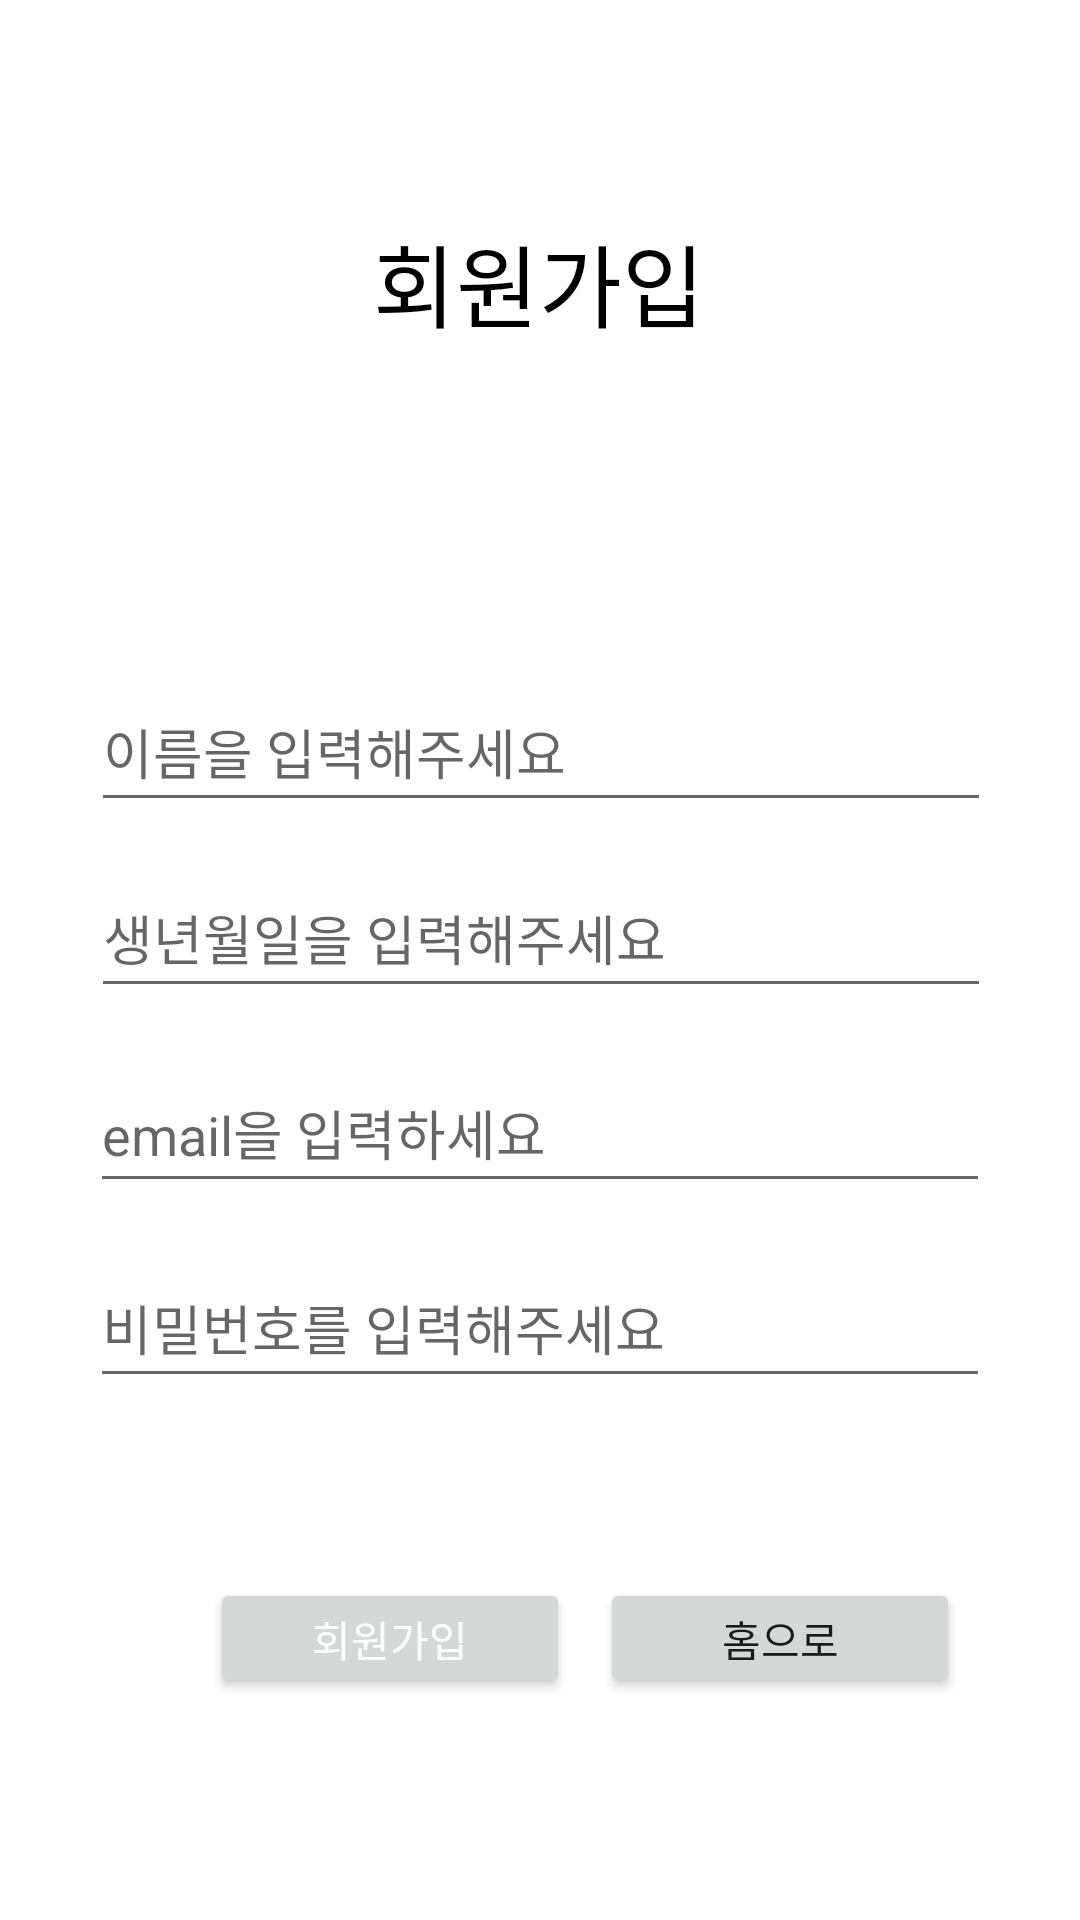

Android layout source for this screen:
<!-- AndroidManifest.xml: application theme Theme.MyFirebase2 -->
<!-- res/layout/activity_register.xml -->
<?xml version="1.0" encoding="utf-8"?>
<androidx.constraintlayout.widget.ConstraintLayout xmlns:android="http://schemas.android.com/apk/res/android"
    xmlns:app="http://schemas.android.com/apk/res-auto"
    xmlns:tools="http://schemas.android.com/tools"
    android:layout_width="match_parent"
    android:layout_height="match_parent"
    android:background="@color/white"
    android:orientation="vertical"
    tools:context=".MainActivity">

    <TextView
        android:id="@+id/textView"
        android:layout_width="300dp"
        android:layout_height="40dp"
        android:layout_marginTop="72dp"
        android:text="회원가입"
        android:textAlignment="center"
        android:textColor="#000000"
        android:textSize="30dp"
        android:textStyle="normal"
        app:layout_constraintHorizontal_bias="0.495"
        app:layout_constraintLeft_toLeftOf="parent"
        app:layout_constraintRight_toRightOf="parent"
        app:layout_constraintTop_toTopOf="parent">

    </TextView>


    <EditText
        android:id="@+id/reg_name"
        android:layout_width="300dp"
        android:layout_height="50dp"
        android:layout_marginTop="112dp"
        android:hint="이름을 입력해주세요"
        android:inputType="text"
        android:maxLength="50"
        android:textColor="@color/black"
        app:layout_constraintHorizontal_bias="0.504"
        app:layout_constraintLeft_toLeftOf="parent"
        app:layout_constraintRight_toRightOf="parent"
        app:layout_constraintTop_toBottomOf="@id/textView">

    </EditText>

    <EditText
        android:id="@+id/reg_birth"
        android:layout_width="300dp"
        android:layout_height="50dp"
        android:layout_marginTop="12dp"
        android:hint="생년월일을 입력해주세요"
        android:maxLength="50"
        android:inputType="text|number"
        android:textColor="@color/black"
        app:layout_constraintHorizontal_bias="0.504"
        app:layout_constraintLeft_toLeftOf="parent"
        app:layout_constraintRight_toRightOf="parent"
        app:layout_constraintTop_toBottomOf="@id/reg_name">

    </EditText>

    <EditText
        android:id="@+id/reg_email"
        android:layout_width="300dp"
        android:layout_height="50dp"
        android:layout_marginTop="15dp"
        android:hint="email을 입력하세요"
        android:maxLength="50"
        android:textColor="@color/black"
        android:inputType="textEmailAddress"
        app:layout_constraintLeft_toLeftOf="parent"
        app:layout_constraintRight_toRightOf="parent"
        app:layout_constraintTop_toBottomOf="@id/reg_birth">

    </EditText>

    <EditText
        android:id="@+id/reg_pwd"
        android:layout_width="300dp"
        android:layout_height="50dp"
        android:layout_marginTop="15dp"
        android:hint="비밀번호를 입력해주세요"
        android:maxLength="50"
        android:textColor="@color/black"
        android:inputType="textPassword"
        app:layout_constraintLeft_toLeftOf="parent"
        app:layout_constraintRight_toRightOf="parent"
        app:layout_constraintTop_toBottomOf="@id/reg_email">

    </EditText>
    <Button
        android:id="@+id/join_button"
        android:layout_width="120dp"
        android:layout_height="40dp"
        android:layout_marginLeft="70dp"
        android:layout_marginTop="60dp"
        android:text="회원가입"
        android:textColor="@color/white"
        app:layout_constraintLeft_toLeftOf="parent"
        app:layout_constraintTop_toBottomOf="@id/reg_pwd">

    </Button>

    <Button
        android:id="@+id/go_back"
        android:layout_width="120dp"
        android:layout_height="40dp"
        android:layout_marginLeft="10dp"
        android:layout_marginTop="60dp"
        android:text="홈으로"
        app:layout_constraintLeft_toRightOf="@id/join_button"
        app:layout_constraintTop_toBottomOf="@id/reg_pwd">

    </Button>
</androidx.constraintlayout.widget.ConstraintLayout>
<!-- resources referenced by this layout -->
<resources>
  <style name="Theme.MyFirebase2" parent="Base.Theme.MyFirebase2" />
  <style name="Base.Theme.MyFirebase2" parent="Theme.MaterialComponents.Light.NoActionBar">
          
          
          
          <item name="colorPrimary">@color/orange</item>
          <item name="colorPrimaryVariant">@color/orange</item>
          <item name="colorOnPrimary">@color/white</item>
          
          <item name="colorSecondary">@color/teal_200</item>
          <item name="colorSecondaryVariant">@color/teal_700</item>
          <item name="colorOnSecondary">@color/black</item>
          
          <item name="android:statusBarColor" tools:targetApi="l">?attr/colorPrimaryVariant</item>
          
      </style>
  <!-- not gathered from this repository: default colours our renderer supplied (Android Studio template values) -->
  <color name="teal_200">#FF03DAC5</color>
  <color name="teal_700">#FF018786</color>
  <color name="black">#FF000000</color>
  <color name="white">#FFFFFFFF</color>
</resources>
